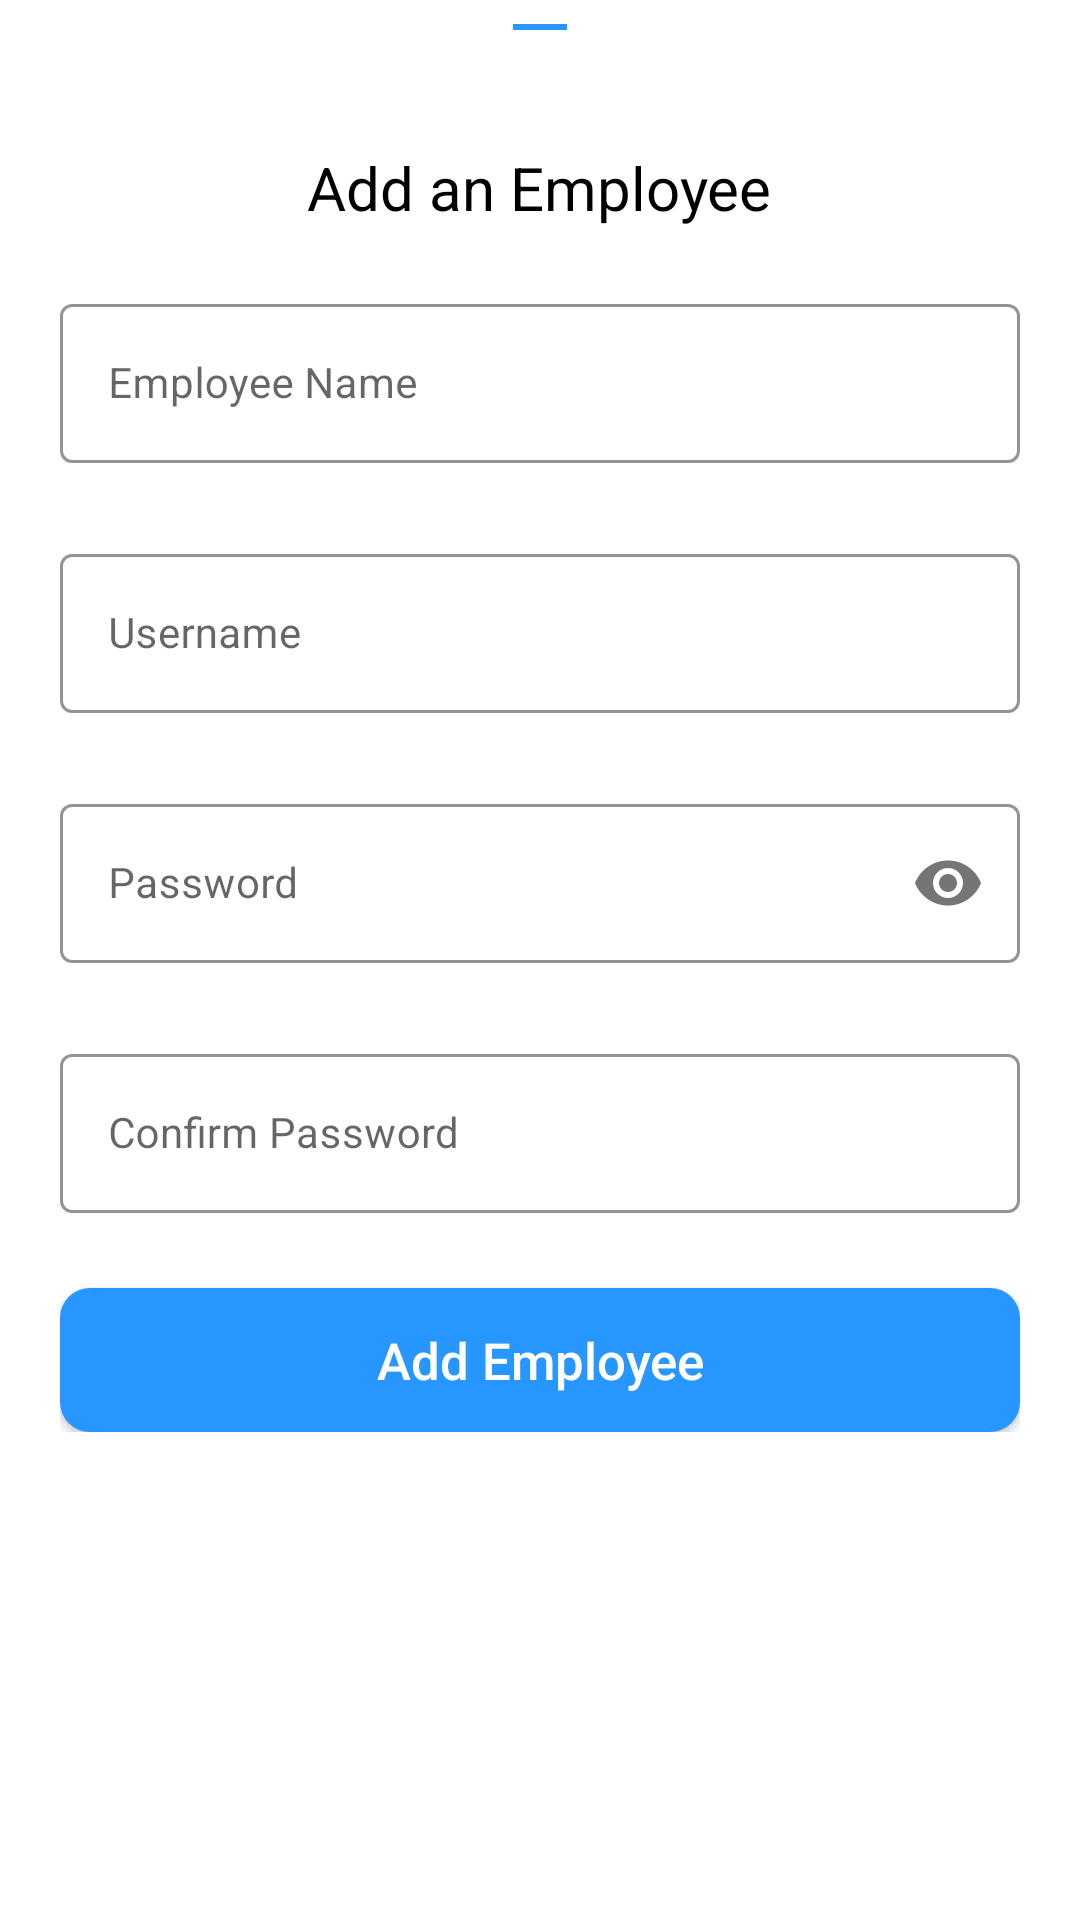

Reconstruct the res/layout file that produces this screen, plus the resources it refers to.
<!-- AndroidManifest.xml: application theme Theme.NavigationDrawerSettings -->
<!-- res/layout/add_employee.xml -->
<?xml version="1.0" encoding="utf-8"?>
<ScrollView xmlns:android="http://schemas.android.com/apk/res/android"
    android:layout_width="match_parent"
    android:layout_height="match_parent"
    xmlns:tools="http://schemas.android.com/tools"
    xmlns:app="http://schemas.android.com/apk/res-auto"
    android:theme="@style/AppBottomSheetDialogTheme">

    <LinearLayout
        android:layout_width="match_parent"
        android:layout_height="match_parent"
        android:paddingHorizontal="20dp"
        android:paddingBottom="100dp"
        android:paddingTop="5dp"
        android:orientation="vertical"
        tools:ignore="InvalidId">

        <ImageView
            android:layout_width="wrap_content"
            android:layout_height="wrap_content"
            android:layout_gravity="center_horizontal"
            android:background="@drawable/ic_baseline_maximize_24"
            android:scaleType="centerCrop"/>

        <TextView
            android:layout_width="wrap_content"
            android:layout_height="wrap_content"
            android:id="@+id/title"
            android:layout_gravity="center_horizontal"
            android:textColor="@color/black"
            android:textSize="20sp"
            android:layout_marginTop="20dp"
            android:text="Add an Employee"
            />

        <com.google.android.material.textfield.TextInputLayout
            android:layout_width="match_parent"
            android:layout_height="wrap_content"
            android:id="@+id/empNamet"
            android:hint="Employee Name"
            android:layout_marginBottom="5dp"
            android:layout_marginTop="20dp"
            style="@style/Widget.MaterialComponents.TextInputLayout.OutlinedBox"
            app:boxStrokeColor="@color/blue_200"
            app:hintTextColor="@color/blue_200">
            <com.google.android.material.textfield.TextInputEditText
                android:layout_width="match_parent"
                android:layout_height="wrap_content"
                android:id="@+id/empName"
                android:textSize="14sp"/>
        </com.google.android.material.textfield.TextInputLayout>

        <com.google.android.material.textfield.TextInputLayout
            android:layout_width="match_parent"
            android:layout_height="wrap_content"
            android:id="@+id/empUsernamet"
            android:hint="Username"
            android:layout_marginBottom="5dp"
            android:layout_marginTop="20dp"
            style="@style/Widget.MaterialComponents.TextInputLayout.OutlinedBox"
            app:boxStrokeColor="@color/blue_200"
            app:hintTextColor="@color/blue_200">
            <com.google.android.material.textfield.TextInputEditText
                android:layout_width="match_parent"
                android:layout_height="wrap_content"
                android:id="@+id/empUsername"
                android:textSize="14sp"/>
        </com.google.android.material.textfield.TextInputLayout>

        <com.google.android.material.textfield.TextInputLayout
            android:layout_width="match_parent"
            android:layout_height="wrap_content"
            android:id="@+id/empPasswordt"
            android:hint="Password"
            app:passwordToggleEnabled="true"
            android:layout_marginBottom="5dp"
            android:layout_marginTop="20dp"
            style="@style/Widget.MaterialComponents.TextInputLayout.OutlinedBox"
            app:boxStrokeColor="@color/blue_200"
            app:hintTextColor="@color/blue_200">
            <com.google.android.material.textfield.TextInputEditText
                android:layout_width="match_parent"
                android:layout_height="wrap_content"
                android:id="@+id/empPassword"
                android:inputType="textPassword"
                android:textSize="14sp"/>
        </com.google.android.material.textfield.TextInputLayout>

        <com.google.android.material.textfield.TextInputLayout
            android:layout_width="match_parent"
            android:layout_height="wrap_content"
            android:id="@+id/confirmPasswordt"
            android:hint="Confirm Password"
            app:passwordToggleEnabled="false"
            android:layout_marginBottom="5dp"
            android:layout_marginTop="20dp"
            style="@style/Widget.MaterialComponents.TextInputLayout.OutlinedBox"
            app:boxStrokeColor="@color/blue_200"
            app:hintTextColor="@color/blue_200">
            <com.google.android.material.textfield.TextInputEditText
                android:layout_width="match_parent"
                android:layout_height="wrap_content"
                android:id="@+id/confirmPassword"
                android:inputType="textPassword"
                android:textSize="14sp"/>
        </com.google.android.material.textfield.TextInputLayout>

        <Button
            android:layout_width="match_parent"
            android:layout_height="wrap_content"
            android:id="@+id/add"
            android:layout_marginTop="20dp"
            app:backgroundTint="@null"
            android:background="@drawable/btn_round_corners"
            android:textAllCaps="false"
            android:text="Add Employee"
            android:textSize="17sp"
            android:textColor="@color/white"/>
    </LinearLayout>
</ScrollView>
<!-- resources referenced by this layout -->
<resources>
  <color name="black">#FF000000</color>
  <color name="blue_200">#2896ff</color>
  <color name="white">#FFFFFFFF</color>
  <!-- drawable btn_round_corners (drawable) -->
  <?xml version="1.0" encoding="utf-8"?>
  <shape xmlns:android="http://schemas.android.com/apk/res/android"
      android:shape="rectangle">
      <corners
          android:radius="10dp"/>
      <solid
          android:color="@color/blue_200"/>
  </shape>
  <!-- drawable ic_baseline_maximize_24 (drawable) -->
  <vector android:height="24dp" android:tint="#2896FF"
      android:viewportHeight="24" android:viewportWidth="24"
      android:width="24dp" xmlns:android="http://schemas.android.com/apk/res/android">
      <path android:fillColor="@android:color/white" android:pathData="M3,3h18v2H3z"/>
  </vector>
  <style name="AppBottomSheetDialogTheme" parent="Theme.Design.Light.BottomSheetDialog">
          <item name="bottomSheetStyle">@style/AppModalStyle</item>
      </style>
  <style name="Theme.NavigationDrawerSettings" parent="Theme.MaterialComponents.DayNight.DarkActionBar">
          
          <item name="colorPrimary">@color/blue_200</item>
          <item name="colorPrimaryVariant">@color/blue_700</item>
          <item name="colorOnPrimary">@color/white</item>
          
          <item name="colorSecondary">@color/blue_200</item>
          <item name="colorSecondaryVariant">@color/blue_700</item>
          <item name="colorOnSecondary">@color/black</item>
          
          <item name="android:statusBarColor" tools:targetApi="l">?attr/colorPrimaryVariant</item>
          
      </style>
  <style name="AppModalStyle" parent="Widget.Design.BottomSheet.Modal">
          <item name="android:background">@drawable/linear_round</item>
      </style>
  <color name="blue_700">#1e73be</color>
  <!-- drawable linear_round (drawable) -->
  <?xml version="1.0" encoding="utf-8"?>
  <shape xmlns:android="http://schemas.android.com/apk/res/android"
      android:shape="rectangle">
      <corners
          android:topLeftRadius="50dp"
          android:topRightRadius="50dp"/>
      <stroke
          android:width="0.5dp"
          android:color="@color/black"/>
  </shape>
</resources>
